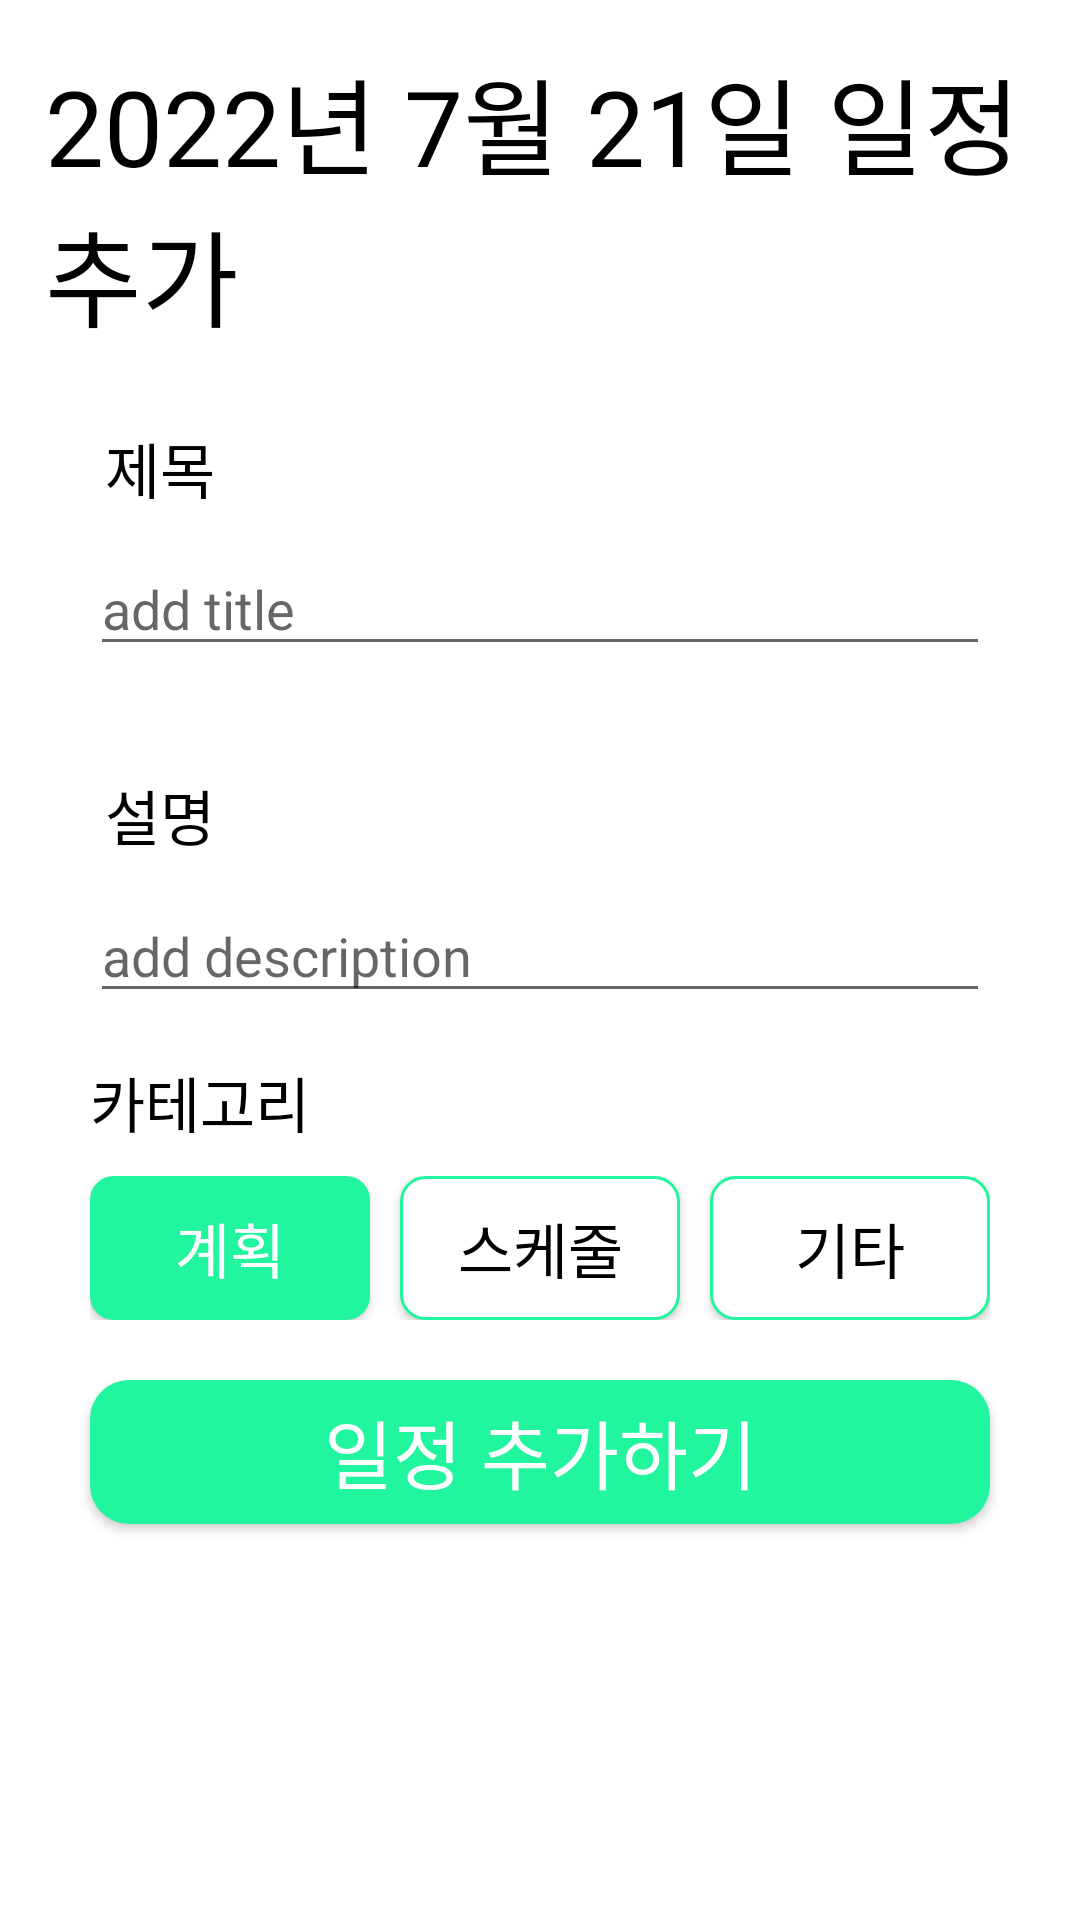

Produce the Android XML layout that renders to this screen, including the resource entries it uses.
<!-- AndroidManifest.xml: application theme Theme.Planer -->
<!-- res/layout/custom_dialog_add_plan.xml -->
<?xml version="1.0" encoding="utf-8"?>
<LinearLayout
    xmlns:android="http://schemas.android.com/apk/res/android"
    android:layout_width="match_parent"
    android:layout_height="wrap_content"
    android:background="@drawable/dialog_bg"
    xmlns:app="http://schemas.android.com/apk/res-auto"
    android:orientation="vertical">

    <TextView
        android:id="@+id/dialog_title_text"
        android:layout_width="wrap_content"
        android:layout_height="wrap_content"
        android:textSize="35sp"
        android:layout_margin="15dp"
        android:layout_gravity="center"
        android:text="2022년 7월 21일 일정 추가"/>

    <androidx.constraintlayout.widget.ConstraintLayout
        android:layout_width="match_parent"
        android:layout_height="wrap_content">

        <TextView
            android:id="@+id/textView2"
            android:layout_width="wrap_content"
            android:layout_height="wrap_content"
            android:layout_marginStart="35sp"
            android:layout_marginTop="10dp"
            android:text="제목"
            android:textSize="20sp"
            app:layout_constraintStart_toStartOf="parent"
            app:layout_constraintTop_toTopOf="parent" />

        <EditText
            android:id="@+id/edit_plan_title"
            android:layout_width="match_parent"
            android:layout_height="wrap_content"
            android:layout_marginStart="30dp"
            android:layout_marginEnd="30dp"
            android:layout_marginTop="10dp"
            android:hint="add title"
            app:layout_constraintStart_toStartOf="@+id/textView2"
            app:layout_constraintTop_toBottomOf="@+id/textView2" />

        <TextView
            android:id="@+id/textView3"
            android:layout_width="wrap_content"
            android:layout_height="wrap_content"
            android:layout_margin="35dp"
            android:text="설명"
            android:textSize="20dp"
            app:layout_constraintStart_toStartOf="parent"
            app:layout_constraintTop_toBottomOf="@+id/edit_plan_title" />

        <EditText
            android:id="@+id/edit_description"
            android:layout_width="match_parent"
            android:layout_height="wrap_content"
            android:hint="add description"
            android:layout_marginStart="30dp"
            android:layout_marginEnd="30dp"
            android:layout_marginTop="10dp"
            app:layout_constraintStart_toStartOf="parent"
            app:layout_constraintTop_toBottomOf="@+id/textView3" />
    </androidx.constraintlayout.widget.ConstraintLayout>

    <TextView
        android:layout_width="wrap_content"
        android:layout_height="wrap_content"
        android:text="카테고리"
        android:textSize="20sp"
        android:layout_marginStart="30dp"
        android:layout_marginTop="15dp" />

    <LinearLayout
        android:layout_width="match_parent"
        android:layout_height="wrap_content"
        android:orientation="horizontal"
        android:layout_marginTop="10dp"
        android:layout_marginStart="30dp"
        android:layout_marginEnd="30dp">

        <androidx.appcompat.widget.AppCompatButton
            android:id="@+id/select_category_plan_btn"
            android:layout_width="wrap_content"
            android:layout_height="wrap_content"
            android:text="계획"
            android:textSize="20sp"
            android:textColor="@color/white"
            android:layout_weight="1"
            android:background="@drawable/button_bg1" />

        <androidx.appcompat.widget.AppCompatButton
            android:id="@+id/set_category_schedule_btn"
            android:layout_width="wrap_content"
            android:layout_height="wrap_content"
            android:text="스케줄"
            android:textSize="20sp"
            android:textColor="@color/black"
            android:layout_weight="1"
            android:layout_marginStart="10dp"
            android:background="@drawable/button_bg2" />

        <androidx.appcompat.widget.AppCompatButton
            android:id="@+id/select_category_other_btn"
            android:layout_width="wrap_content"
            android:layout_height="wrap_content"
            android:text="기타"
            android:textSize="20sp"
            android:textColor="@color/black"
            android:layout_weight="1"
            android:layout_marginStart="10dp"
            android:background="@drawable/button_bg2" />
    </LinearLayout>

    <androidx.appcompat.widget.AppCompatButton
        android:id="@+id/create_plan_btn"
        android:layout_width="wrap_content"
        android:layout_height="wrap_content"
        android:text="일정 추가하기"
        android:textColor="@color/white"
        android:textSize="25sp"
        android:layout_margin="20dp"
        android:background="@drawable/button_bg3"
        android:layout_gravity="center"/>
</LinearLayout>
<!-- resources referenced by this layout -->
<resources>
  <color name="black">#FF000000</color>
  <color name="white">#FFFFFFFF</color>
  <!-- drawable button_bg1 (drawable) -->
  <?xml version="1.0" encoding="utf-8"?>
  <shape xmlns:android="http://schemas.android.com/apk/res/android">
      <size android:height="40dp" android:width="90dp"/>
      <solid android:color="@color/main_color" />
      <corners android:radius="8dp" />
  </shape>
  <!-- drawable button_bg2 (drawable) -->
  <?xml version="1.0" encoding="utf-8"?>
  <shape xmlns:android="http://schemas.android.com/apk/res/android">
      <size android:height="40dp" android:width="90dp"/>
      <solid android:color="@color/white"/>
      <corners android:radius="8dp"/>
      <stroke android:color="@color/main_color" android:width="1dp"/>
  </shape>
  <!-- drawable button_bg3 (drawable) -->
  <?xml version="1.0" encoding="utf-8"?>
  <shape xmlns:android="http://schemas.android.com/apk/res/android">
      <size android:height="40dp" android:width="300dp"/>
      <solid android:color="@color/main_color" />
      <corners android:radius="13dp" />
  </shape>
  <style name="Theme.Planer" parent="Theme.MaterialComponents.DayNight.NoActionBar">
          
          <item name="colorPrimary">@color/main_color</item>
          <item name="colorPrimaryVariant">@color/purple_700</item>
          <item name="colorOnPrimary">@color/white</item>
          
          <item name="colorSecondary">#1ED589</item>
          <item name="colorSecondaryVariant">@color/teal_700</item>
          <item name="colorOnSecondary">@color/black</item>
          
          <item name="android:statusBarColor" tools:targetApi="l">#CCE5E5E5</item>
          
          <item name="fontFamily">@font/nanum_pen_script_regular</item>
          <item name="android:textColor">@color/black</item>
      </style>
  <color name="main_color">#21F59D</color>
  <color name="purple_700">#FF3700B3</color>
  <color name="teal_700">#FF018786</color>
</resources>
